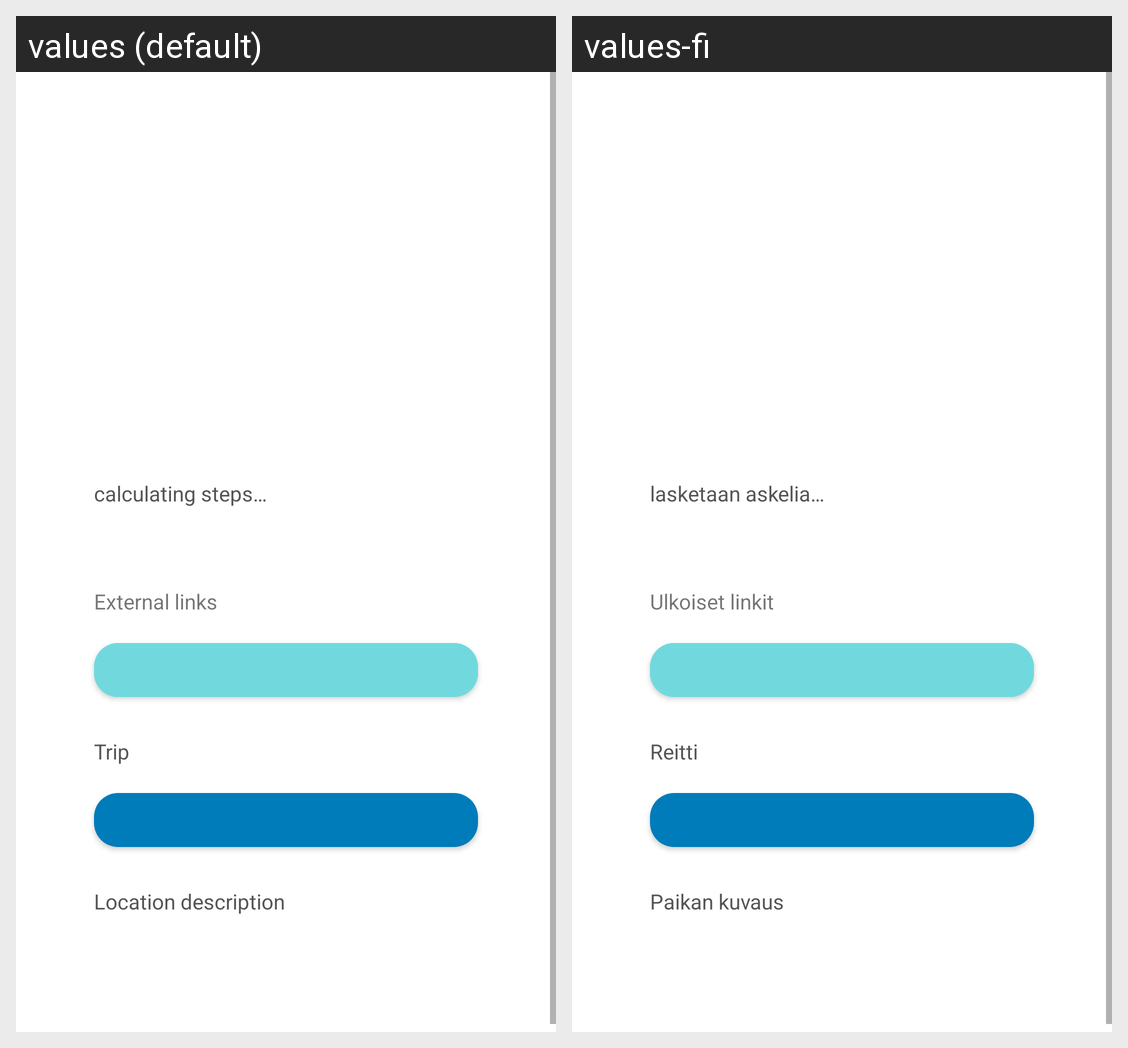

Locale-by-locale string values for the Android screen shown in this grid:
Android screen res/layout/fragment_poi_detail.xml rendered under 2 locales, left to right: values (default), values-fi. Device: Nexus 5 (rendered at 1080×1920; each locale shown at half size, 540×960, under a caption strip naming it); theme Theme.Demo.
Strings drawn on this screen, with the default value and each locale's value (text and hints the layout hard-codes, and strings that could not be matched under every locale, appear in the picture but are not listed):

fragment_poi_detail_calculating_steps
  values: calculating steps…
  values-fi: lasketaan askelia…

fragment_poi_detail_trip
  values: Trip
  values-fi: Reitti

fragment_poi_detail_location_description
  values: Location description
  values-fi: Paikan kuvaus

fragment_poi_detail_link
  values: External links
  values-fi: Ulkoiset linkit
